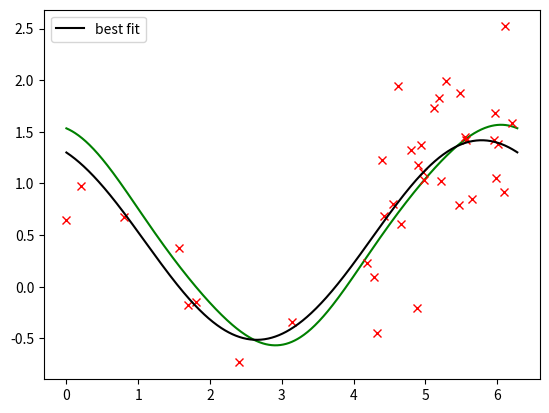
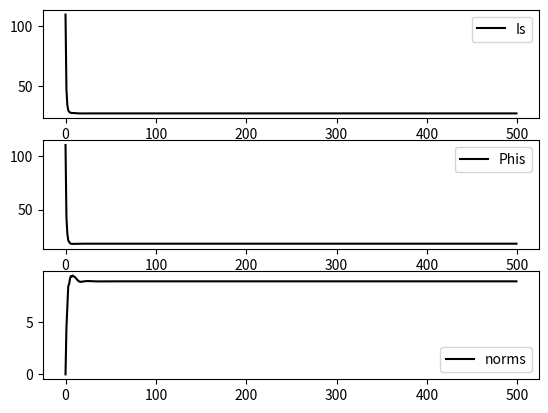
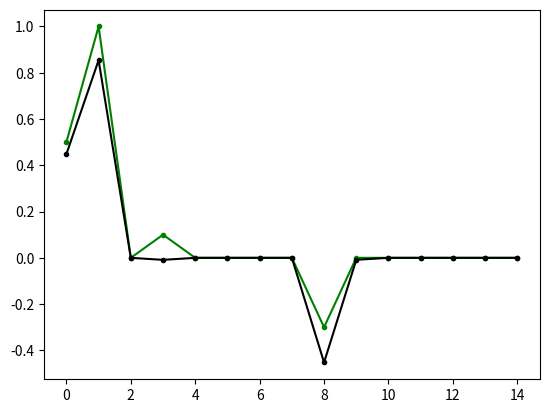

Source code (Python) for these figures, in order:
from __future__ import division
import numpy as np
import matplotlib.pyplot as plt
from math import sin, cos, pi, sqrt, log, pi, exp, log10
import math
from math import e
import time

# assume I = Phi + kappa*|.|_1

def shrinkage(z, cutoff):
	retvals = np.zeros((len(z),))
	for k in range(len(z)):
		if z[k] >= cutoff:
			retvals[k] = z[k]-cutoff
		elif z[k] >= -cutoff:
			retvals[k] = 0
		else: 
			retvals[k] = z[k]+cutoff
	return retvals

def FISTA(x0, I_fnc, Phi_fnc, DPhi_fnc, cutoffmultiplier, alpha0=1.0, eta=0.5, N_iter=500, c=1.0, showDetails=False):
	start = time.time()
	xk = np.zeros((N_iter, x0.size))
	xk[0, :] = x0
	yk = np.zeros((N_iter, x0.size))
	yk[1, :] = x0
	tk = np.zeros((N_iter,))
	tk[1] = 1
	Is = np.zeros((N_iter,))
	Is[0] = I_fnc(x0)
	Phis = np.zeros((N_iter,))
	Phis[0] = Phi_fnc(x0)
	
	alpha = alpha0
	
	# for running diagnostics:
	num_backtrackings = np.zeros((N_iter,))
	for k in range(1, N_iter):
		DPhi = DPhi_fnc(yk[k, :])
		
		# backtracking:
		alpha = alpha0
		proposal = shrinkage(yk[k, :] - alpha*DPhi, cutoffmultiplier*alpha)
		max_backtrack = 20;
		while np.isnan(Phi_fnc(proposal)) or Phi_fnc(proposal) > Phi_fnc(yk[k, :]) + np.dot(DPhi.T, proposal-yk[k, :]) + 1.0/(2.0*alpha*c)*np.dot((proposal-yk[k, :]).T, proposal-yk[k, :]): 
			alpha = alpha*eta
			proposal = shrinkage(yk[k, :] - alpha*DPhi,  cutoffmultiplier*alpha)
			max_backtrack -= 1
			num_backtrackings[k] += 1
			if max_backtrack <= 0:
				break
		# end of backtracking
		
		xk[k, :] = proposal
		Is[k] = I_fnc(xk[k, :])
		Phis[k] = Phi_fnc(xk[k, :])
		if k < N_iter-1: # preparation for next step only needed up to penultimate iteration
			tk[k+1] = 0.5 * (1.0 + sqrt(1.0 + 4.0*tk[k]**2))
			yk[k+1, :] = xk[k, :] + (tk[k]-1)/tk[k+1] * (xk[k, :] - xk[k-1, :])
		
	# as FISTA is not monotonously decreasing, find minimal achieved value
	ind = np.argmin(Is)
	result = {"sol": xk[ind, :], "xk": xk, "Is": Is, "Phis": Phis, "num_backtrackings": num_backtrackings}
	end = time.time()
	if showDetails:
		print("Took " + str(end-start) + " seconds")
		print("Reduction of function value from " + str(Is[0]) + " to " + str(Is[ind]))
		print("Function value consists of")
		print("Phi(u)  = " + str(Phis[ind]))
		print("norm(u) = " + str(Is[ind] - Phis[ind]))
	return result

	
if __name__ == "__main__":
	np.random.seed(1992)
	
	xs_obs = np.concatenate((np.array([0, 0.2, 0.8, pi/2, 1.7, 1.8, 2.4, pi]), np.random.uniform(4, 2*pi, (30,))), axis=0)
	#xs_obs = np.random.uniform(0, 3, (100,))
	N = len(xs_obs)
	#uTruth = np.array([-1.0, 1.0, -1.3, -0.2, 0, 0, 0, 0, 0, 0, 0, 0, 0, 0, 0, 0, 0, 0, 0, 0, 0.3, 2.2, 0, 0.5, 0, 0, 0, 0, 0, 0, 0, 0, 0, 0, 0, 0, 0, 0, 0])
	uTruth = np.array([0.5, 1.0, 0, 0.1, 0, 0, 0, 0, -0.3, 0, 0, 0, 0, 0, 0])
	
	N_modes = int((len(uTruth)-1)/2)
	kappa = 5.0
	gamma = 0.5
	
	coeffs_cos = 1/np.arange(1, N_modes+1)#np.ones((N_modes,))
	coeffs_sin = 1/np.arange(1, N_modes+1)#np.ones((N_modes,))

	def f(u, xs):
		temp = u[0]
		for k in range(N_modes):
			temp += u[k+1] * coeffs_cos[k]*np.cos((k+1)*xs)
		for k in range(N_modes):
			temp += u[k+N_modes+1] * coeffs_sin[k]* np.sin((k+1)*xs)
		return temp

	A = np.zeros((N, 2*N_modes+1))
	A[:, 0] = np.ones((N,))
	for k in range(N_modes):
		A[:, k+1] =  coeffs_cos[k]*np.cos((k+1)*xs_obs)
	for k in range(N_modes):
		A[:, k+N_modes+1] =  coeffs_sin[k]*np.sin((k+1)*xs_obs)

	def norm1(u):
		return kappa*np.sum(np.abs(u))
	def Misfit(u, y):
		misfit = y - np.dot(A, u)
		return 1.0/(2.0*gamma**2)*np.dot(misfit.T, misfit) 
	def FncL1(u, y):
		return Misfit(u, y) + norm1(u)

	DMisfit = lambda u, y: gamma**(-2)*np.dot(A.T, np.dot(A, u)-y)

	
	x = np.arange(0, 2*pi, 0.01)
	y = f(uTruth, x)

	obs = f(uTruth, xs_obs) + np.random.normal(0, gamma, (len(xs_obs),))

	plt.figure(1);plt.ion()
	plt.plot(x, y, 'g')
	plt.plot(xs_obs, obs, 'rx')
	plt.show()

	#res = FISTA(np.zeros((uTruth.size,)), lambda x: FncL1(x, obs), lambda x: Misfit(x, obs), lambda x: DMisfit(x, obs), 2*gamma**2*kappa, alpha0=0.01, eta=0.5, N_iter=500, backtracking=False)
	#xk, Is, Phis = res["xk"], res["Is"], res["Phis"]
	
	res_BT = FISTA(np.zeros((uTruth.size,)), lambda x: FncL1(x, obs), lambda x: Misfit(x, obs), lambda x: DMisfit(x, obs), 2*gamma**2*kappa, alpha0=0.01, eta=0.5, N_iter=500)
	xk_BT, Is_BT, Phis_BT = res_BT["xk"], res_BT["Is"], res_BT["Phis"]
	plt.plot(x, f(xk_BT[-1, :], x), 'k', label="best fit")
	plt.legend()

	plt.figure();
	plt.subplot(311)
	plt.plot(Is_BT, 'k-', label="Is")
	plt.legend()
	plt.subplot(312)
	plt.plot(Phis_BT, 'k-', label="Phis")
	plt.legend()
	plt.subplot(313)
	plt.plot(Is_BT-Phis_BT, 'k-', label="norms")
	plt.legend()


	print("ground truth: I = " + str(FncL1(uTruth, obs)) + " = " + str(Misfit(uTruth, obs)) + " (Phi) + " + str(norm1(uTruth)) + " (norm)")
	print("optimizer: I = " + str(FncL1(xk_BT[-1, :], obs)) + " = " + str(Misfit(xk_BT[-1, :], obs)) + " (Phi) + " + str(norm1(xk_BT[-1, :])) + " (norm)")

	plt.figure();
	plt.plot(uTruth, '.-g')
	plt.plot(xk_BT[-1, :], '.-k')
	

	
